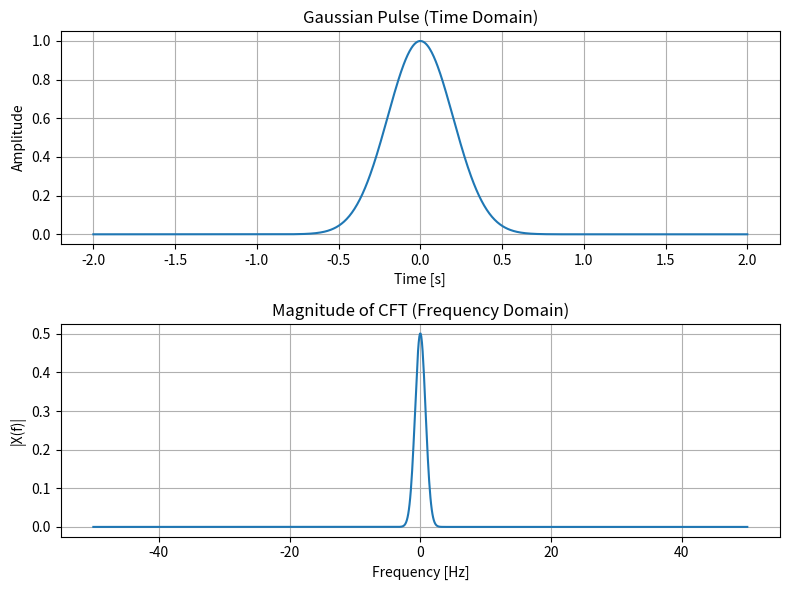

The script that saved this image:
import numpy as np
import matplotlib.pyplot as plt

# Time vector
t = np.linspace(-2, 2, 1000)

# Gaussian pulse
sigma = 0.2
x_t = np.exp(-t**2 / (2*sigma**2))

# Frequency vector for plotting
f = np.linspace(-50, 50, 1000)

# Continuous Fourier Transform (analytical for Gaussian)
X_f = sigma * np.sqrt(2*np.pi) * np.exp(- (2*np.pi*f*sigma)**2 / 2)

# Plot
fig, axs = plt.subplots(2, 1, figsize=(8,6))

# Time domain
axs[0].plot(t, x_t)
axs[0].set_title("Gaussian Pulse (Time Domain)")
axs[0].set_xlabel("Time [s]")
axs[0].set_ylabel("Amplitude")
axs[0].grid(True)

# Frequency domain (magnitude)
axs[1].plot(f, np.abs(X_f))
axs[1].set_title("Magnitude of CFT (Frequency Domain)")
axs[1].set_xlabel("Frequency [Hz]")
axs[1].set_ylabel("|X(f)|")
axs[1].grid(True)

plt.tight_layout()
plt.show()
